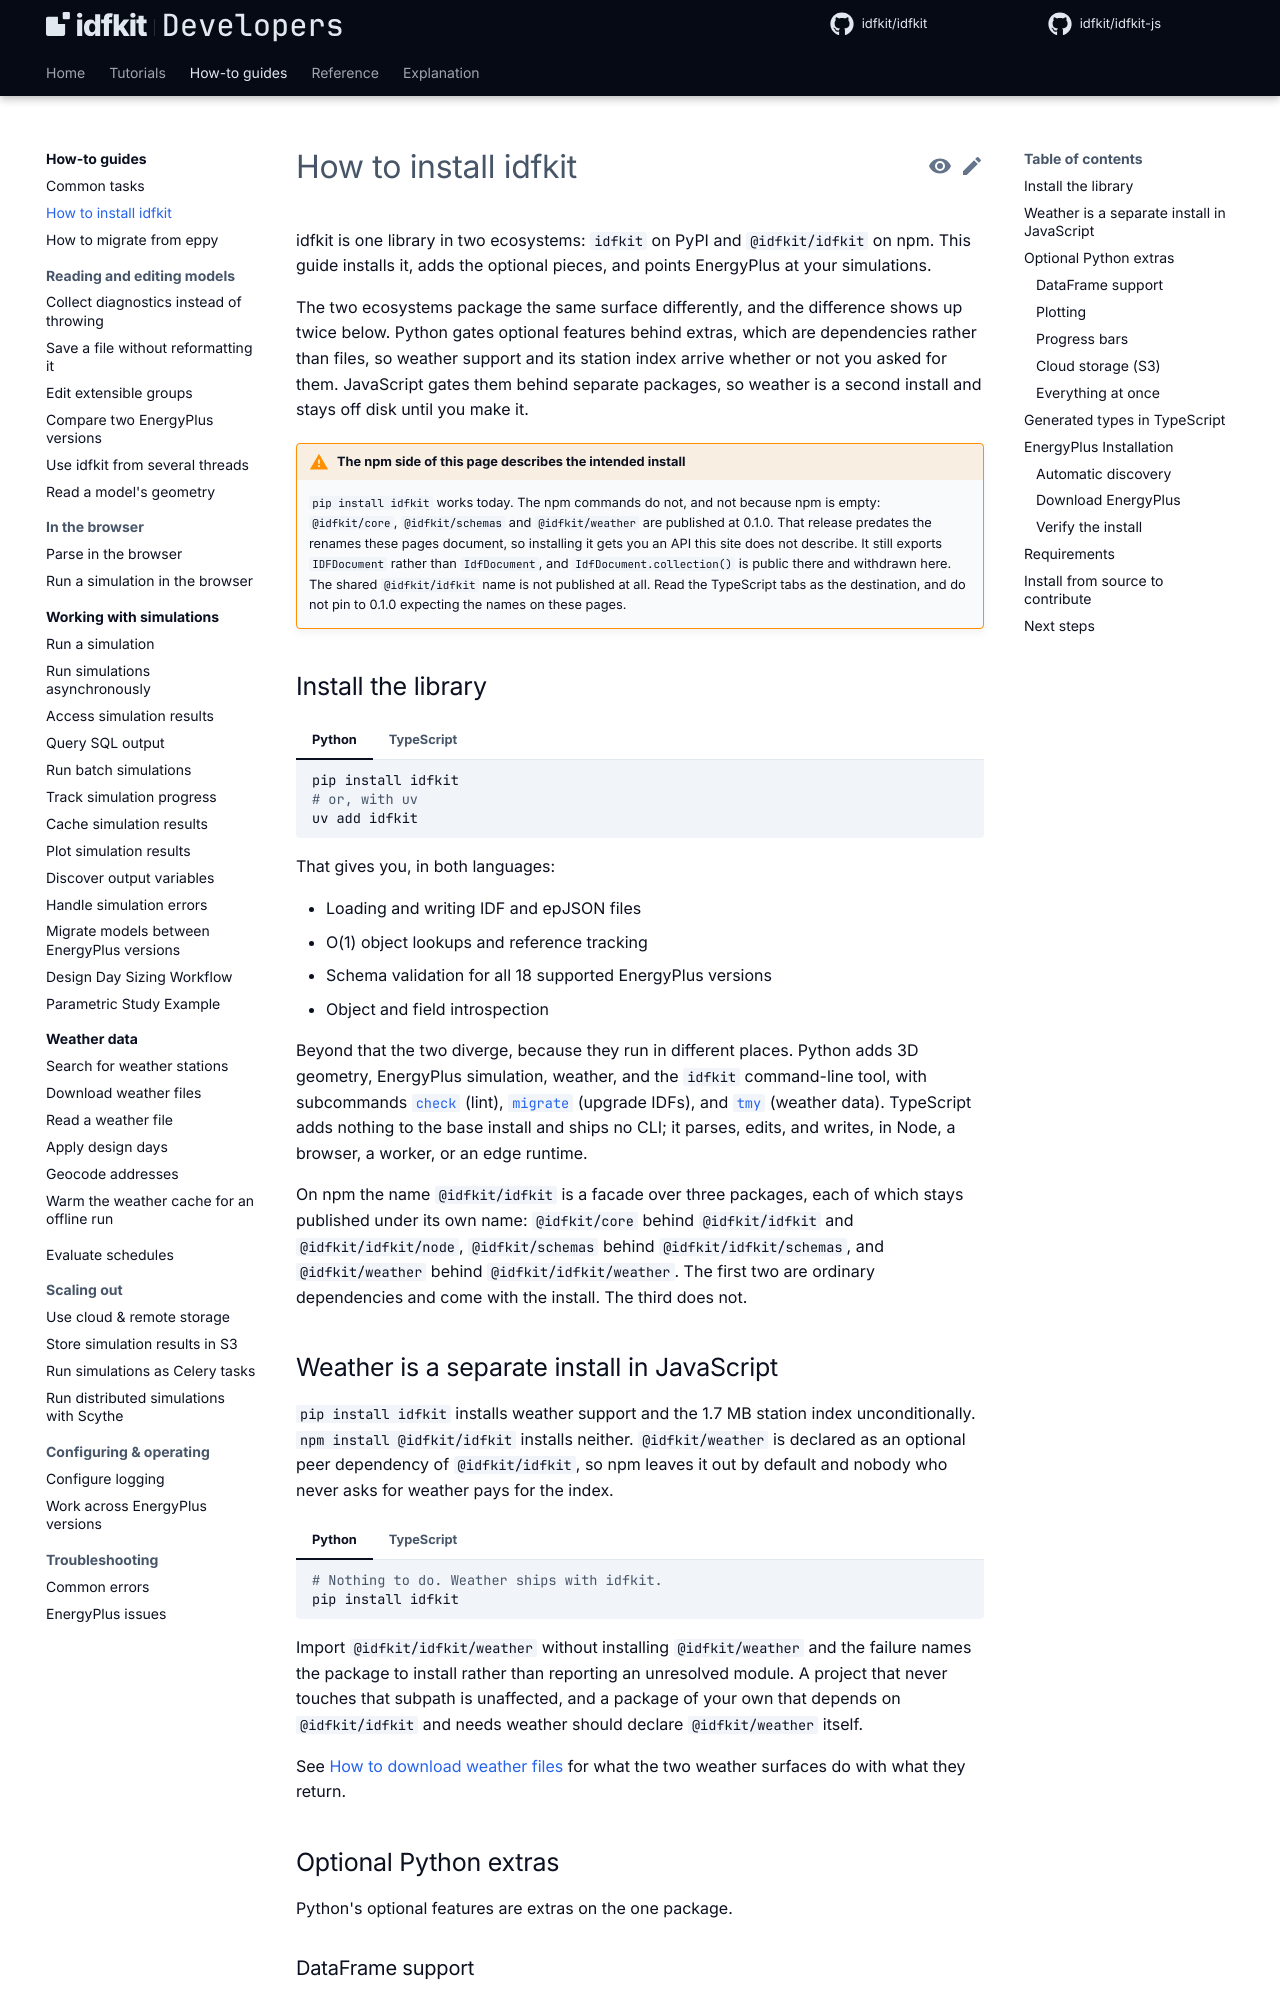

repository: idfkit/idfkit-developers · page: getting-started/installation/index.html · generator: mkdocs

# How to install idfkit

idfkit is one library in two ecosystems: `idfkit` on PyPI and `@idfkit/idfkit`
on npm. This guide installs it, adds the optional pieces, and points
EnergyPlus at your simulations.

The two ecosystems package the same surface differently, and the difference
shows up twice below. Python gates optional features behind extras, which are
dependencies rather than files, so weather support and its station index arrive
whether or not you asked for them. JavaScript gates them behind separate
packages, so weather is a second install and stays off disk until you make it.

!!! warning "The npm side of this page describes the intended install"
    `pip install idfkit` works today. The npm commands do not, and not because
    npm is empty: `@idfkit/core`, `@idfkit/schemas` and `@idfkit/weather` are
    published at 0.1.0. That release predates the renames these pages document,
    so installing it gets you an API this site does not describe. It still
    exports `IDFDocument` rather than `IdfDocument`, and `IdfDocument.collection()`
    is public there and withdrawn here. The shared `@idfkit/idfkit` name is not published
    at all. Read the TypeScript tabs as the destination, and do not pin to 0.1.0
    expecting the names on these pages.

## Install the library

=== "Python"

    ```bash
    pip install idfkit
    # or, with uv
    uv add idfkit
    ```

=== "TypeScript"

    ```bash
    # Not yet published. This is the intended install.
    npm install @idfkit/idfkit
    ```

That gives you, in both languages:

- Loading and writing IDF and epJSON files
- O(1) object lookups and reference tracking
- Schema validation for all 18 supported EnergyPlus versions
- Object and field introspection

Beyond that the two diverge, because they run in different places. Python adds
3D geometry, EnergyPlus simulation, weather, and the `idfkit` command-line tool,
with subcommands [`check`](../concepts/version-compatibility.md) (lint),
[`migrate`](../simulation/migrating-versions.md) (upgrade IDFs), and
[`tmy`](../cli/tmy.md) (weather data). TypeScript adds nothing to the base
install and ships no CLI; it parses, edits, and writes, in Node, a browser, a
worker, or an edge runtime.

On npm the name `@idfkit/idfkit` is a facade over three packages, each of which
stays published under its own name: `@idfkit/core` behind `@idfkit/idfkit` and
`@idfkit/idfkit/node`, `@idfkit/schemas` behind `@idfkit/idfkit/schemas`, and
`@idfkit/weather` behind `@idfkit/idfkit/weather`. The first two are ordinary dependencies and come with the
install. The third does not.
